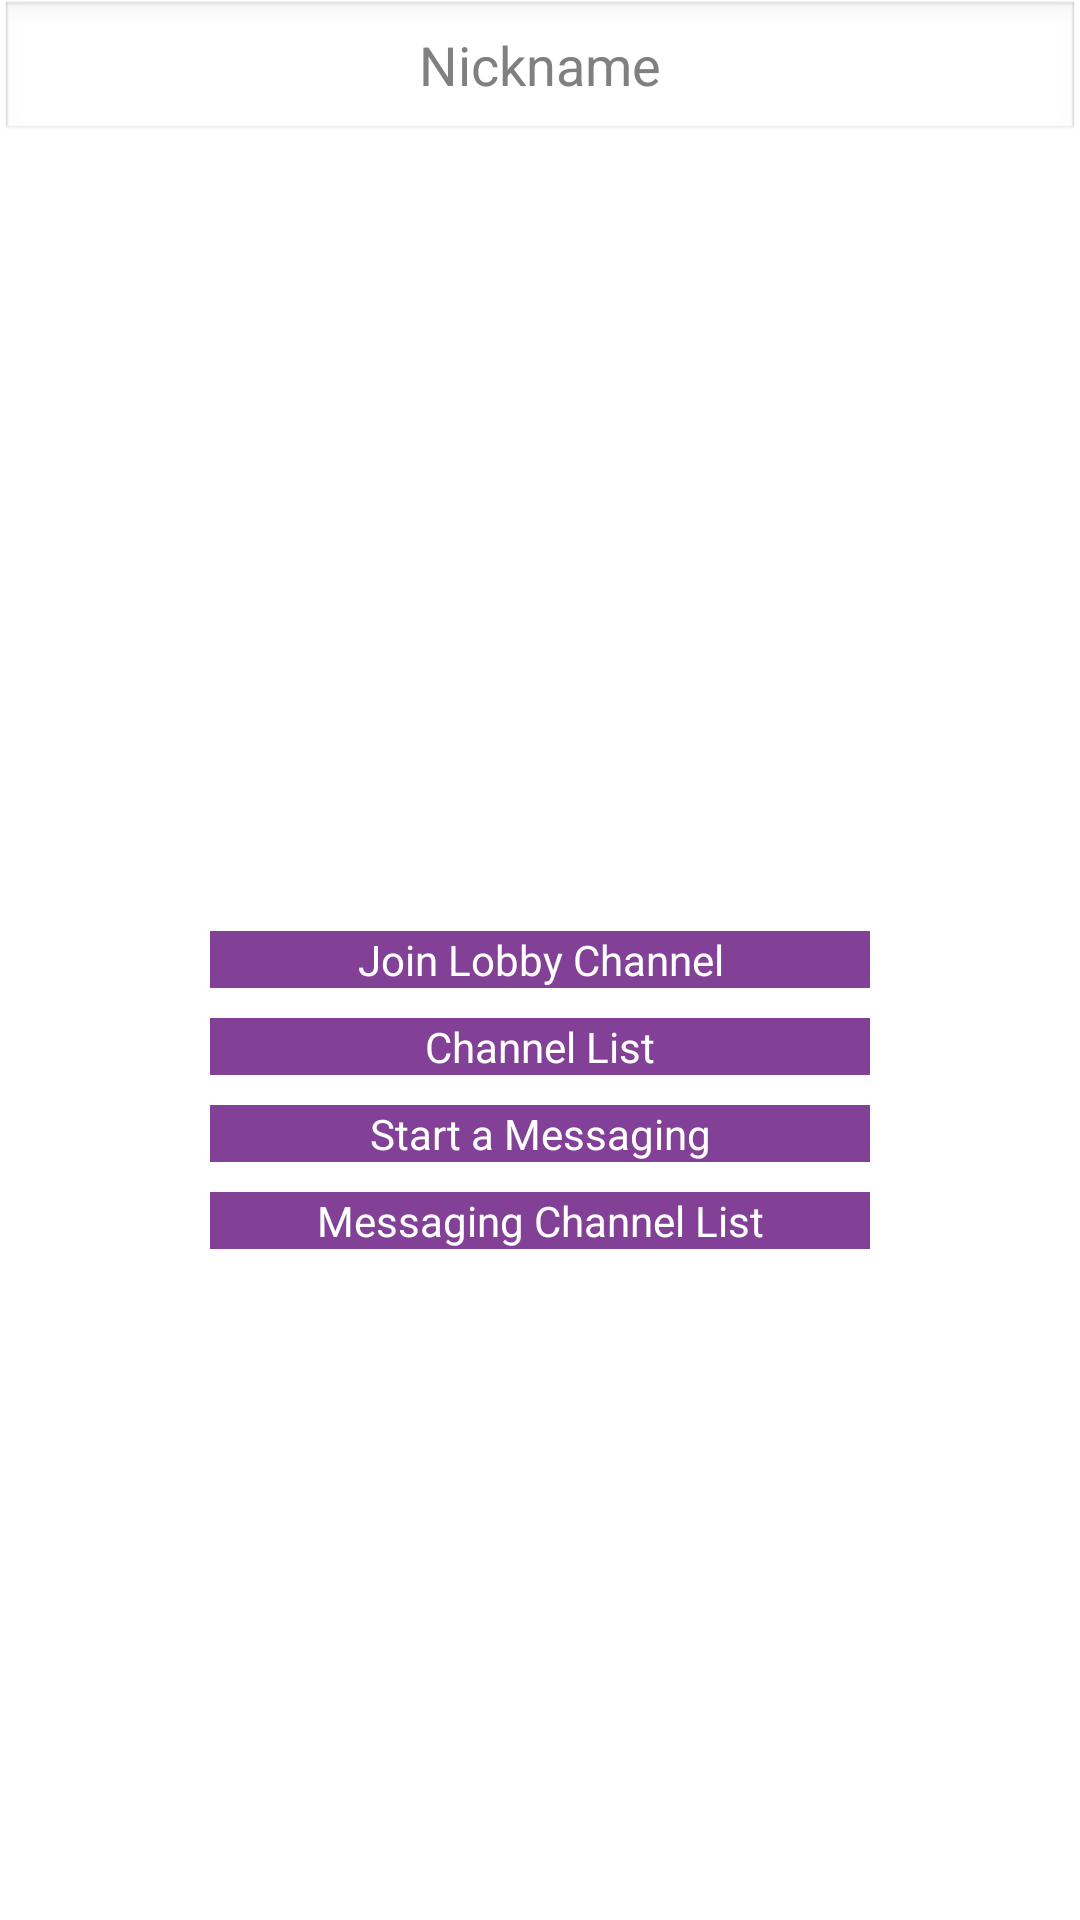

Layout XML and referenced resources for this Android screen:
<!-- AndroidManifest.xml: application theme AppTheme -->
<!-- res/layout/activity_main.xml -->
<RelativeLayout xmlns:android="http://schemas.android.com/apk/res/android"
    xmlns:tools="http://schemas.android.com/tools" android:layout_width="match_parent"
    android:layout_height="match_parent"
    tools:context=".MainActivity"
    >

    <ImageView
        android:layout_width="match_parent"
        android:layout_height="match_parent"
        android:src="@drawable/jiver_img_bg_default"
        android:scaleType="centerCrop"
        />

    <LinearLayout
        android:layout_width="match_parent"
        android:layout_height="wrap_content"
        android:orientation="vertical"
        >
        <EditText
            android:id="@+id/etxt_nickname"
            android:layout_width="match_parent"
            android:layout_height="wrap_content"
            android:minWidth="200dp"
            android:text=""
            android:hint="Nickname"
            android:singleLine="true"
            android:textColor="@android:color/darker_gray"
            android:gravity="center"
            />

    </LinearLayout>


    <Button
        android:id="@+id/btn_start_chat"
        android:layout_width="wrap_content"
        android:layout_centerInParent="true"
        android:layout_centerHorizontal="true"
        android:minWidth="220dp"
        android:layout_height="wrap_content"
        android:text="Join Lobby Channel"
        android:textColor="#ffffff"
        android:background="#824096"
        android:gravity="center"
        />

    <Button
        android:layout_below="@+id/btn_start_chat"
        android:layout_centerHorizontal="true"
        android:layout_marginTop="10dp"
        android:id="@+id/btn_start_channel_list"
        android:layout_width="wrap_content"
        android:minWidth="220dp"
        android:layout_height="wrap_content"
        android:text="Channel List"
        android:textColor="#ffffff"
        android:background="#824096"
        android:gravity="center"
        />

    <Button
        android:layout_below="@+id/btn_start_channel_list"
        android:layout_centerHorizontal="true"
        android:layout_marginTop="10dp"
        android:id="@+id/btn_start_messaging"
        android:layout_width="wrap_content"
        android:minWidth="220dp"
        android:layout_height="wrap_content"
        android:text="Start a Messaging"
        android:textColor="#ffffff"
        android:background="#824096"
        android:gravity="center"
        />

    <Button
        android:layout_below="@+id/btn_start_messaging"
        android:layout_centerHorizontal="true"
        android:layout_marginTop="10dp"
        android:id="@+id/btn_start_messaging_channel_list"
        android:layout_width="wrap_content"
        android:minWidth="220dp"
        android:layout_height="wrap_content"
        android:text="Messaging Channel List"
        android:textColor="#ffffff"
        android:background="#824096"
        android:gravity="center"
        />

</RelativeLayout>
<!-- resources referenced by this layout -->
<resources>
  <style name="AppTheme" parent="android:Theme.Light">
          
      </style>
</resources>
